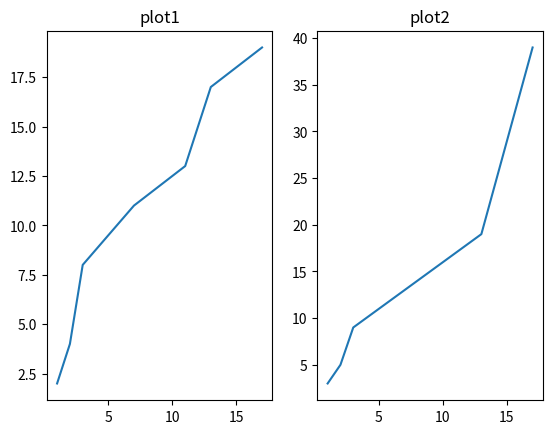

Recreate this plot in Python.
import matplotlib.pyplot as plt
x=[1,2,3,7,11,13,17]
y=[2,4,8,11,13,17,19]
plt.subplot(1,2,1)
plt.plot(x,y)
plt.title("plot1")

x=[1,2,3,7,11,13,17]
y1=[3,5,9,13,17,19, 39]
plt.subplot(1,2,2)
plt.plot(x,y1)
plt.title("plot2")

plt.show()
